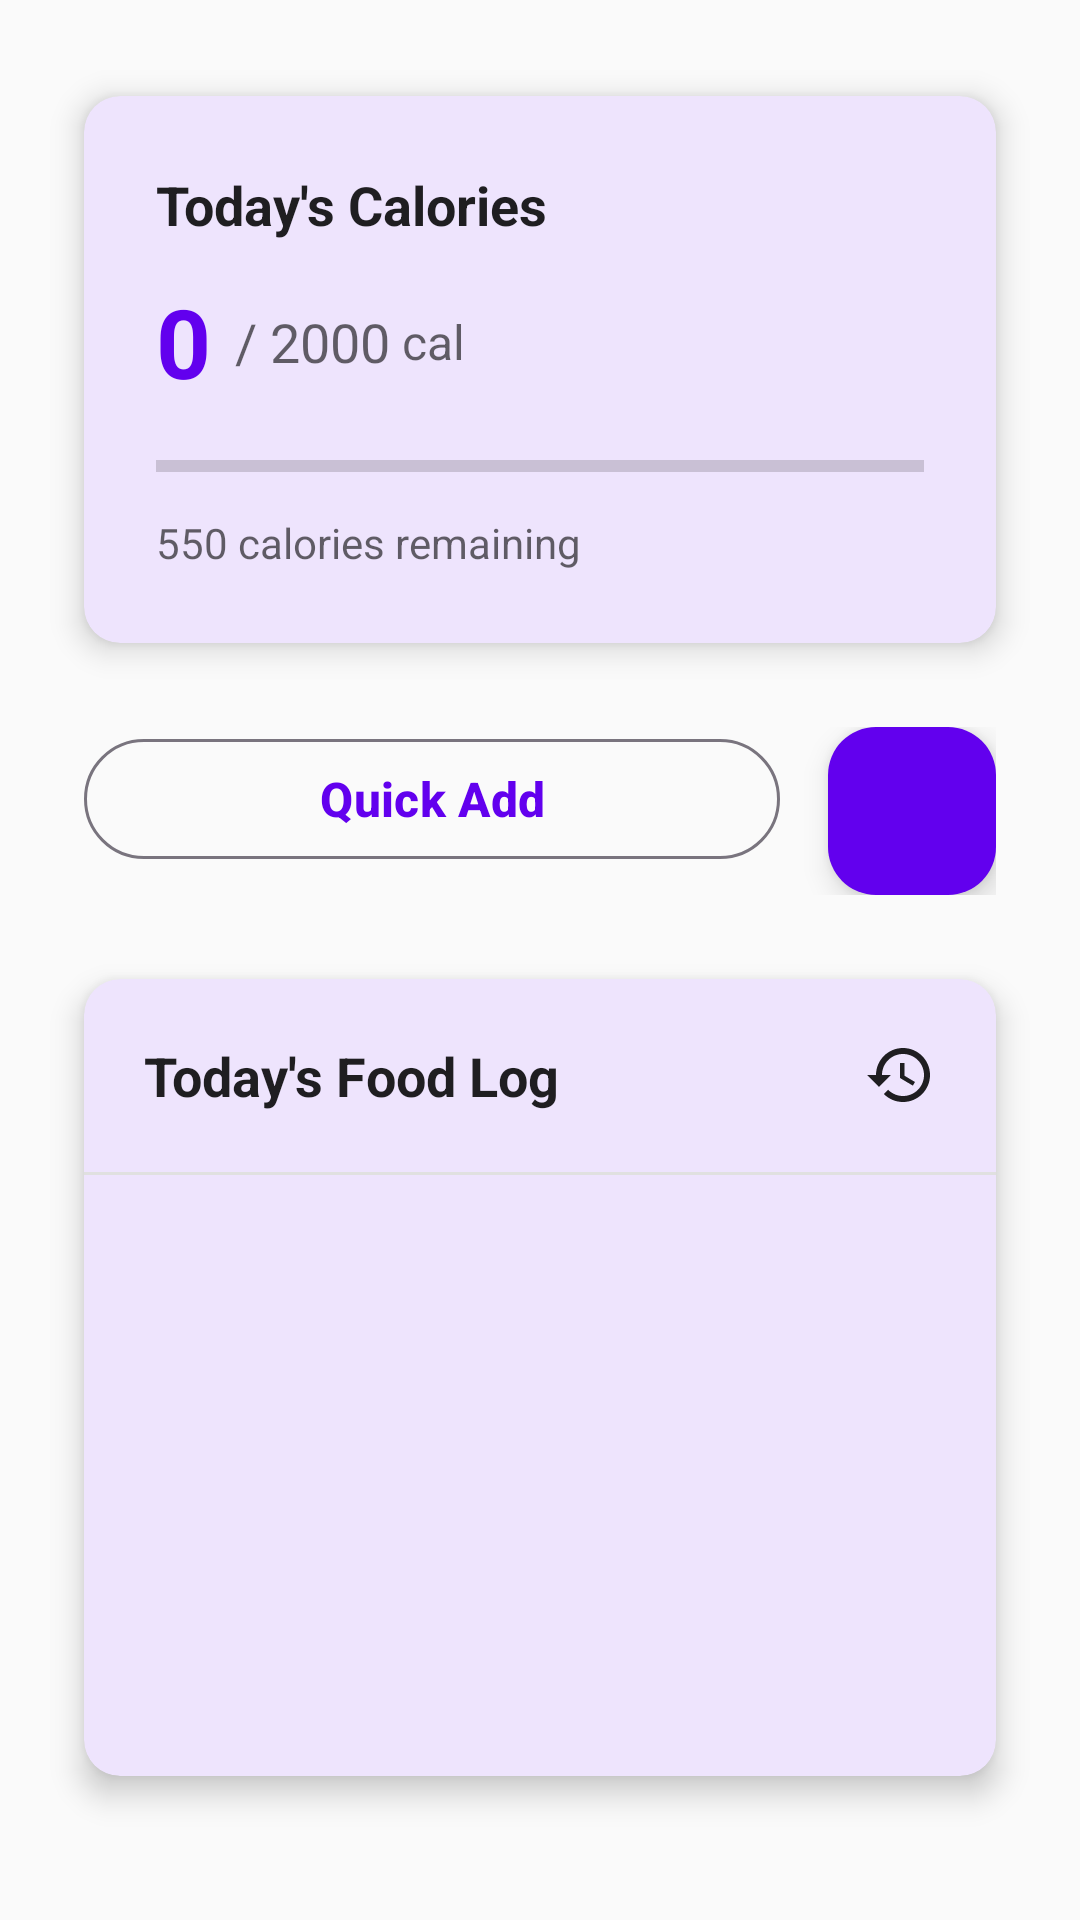

Android layout source for this screen:
<!-- AndroidManifest.xml: application theme Theme.Alva -->
<!-- res/layout/fragment_home.xml -->
<?xml version="1.0" encoding="utf-8"?>
<ScrollView xmlns:android="http://schemas.android.com/apk/res/android"
    xmlns:app="http://schemas.android.com/apk/res-auto"
    xmlns:tools="http://schemas.android.com/tools"
    android:layout_width="match_parent"
    android:layout_height="match_parent"
    android:fillViewport="true"
    android:clipToPadding="false">

    <LinearLayout
        android:layout_width="match_parent"
        android:layout_height="wrap_content"
        android:orientation="vertical"
        android:padding="24dp"
        android:clipToPadding="false">

        
        <com.google.android.material.card.MaterialCardView
            android:layout_width="match_parent"
            android:layout_height="wrap_content"
            android:layout_marginBottom="28dp"
            android:layout_marginTop="8dp"
            android:layout_marginStart="4dp"
            android:layout_marginEnd="4dp"
            app:cardCornerRadius="12dp"
            app:cardElevation="6dp">

            <LinearLayout
                android:layout_width="match_parent"
                android:layout_height="wrap_content"
                android:orientation="vertical"
                android:padding="24dp">

                <TextView
                    android:layout_width="wrap_content"
                    android:layout_height="wrap_content"
                    android:text="Today's Calories"
                    android:textSize="18sp"
                    android:textStyle="bold"
                    android:textColor="@color/primary_text" />

                <LinearLayout
                    android:layout_width="match_parent"
                    android:layout_height="wrap_content"
                    android:layout_marginTop="12dp"
                    android:orientation="horizontal"
                    android:gravity="center_vertical">

                    <TextView
                        android:id="@+id/text_current_calories"
                        android:layout_width="wrap_content"
                        android:layout_height="wrap_content"
                        android:text="0"
                        android:textSize="32sp"
                        android:textStyle="bold"
                        android:textColor="@color/accent_color"
                        tools:text="1450" />

                    <TextView
                        android:id="@+id/text_calorie_goal"
                        android:layout_width="wrap_content"
                        android:layout_height="wrap_content"
                        android:text="/ 2000"
                        android:textSize="18sp"
                        android:textColor="@color/secondary_text"
                        android:layout_marginStart="8dp"
                        tools:text="/ 2000" />

                    <TextView
                        android:layout_width="wrap_content"
                        android:layout_height="wrap_content"
                        android:text="cal"
                        android:textSize="16sp"
                        android:textColor="@color/secondary_text"
                        android:layout_marginStart="4dp" />

                </LinearLayout>

                <ProgressBar
                    android:id="@+id/progress_bar_calories"
                    style="?android:attr/progressBarStyleHorizontal"
                    android:layout_width="match_parent"
                    android:layout_height="8dp"
                    android:layout_marginTop="16dp"
                    android:progressTint="@color/accent_color"
                    android:max="100"
                    tools:progress="72" />

                <TextView
                    android:id="@+id/text_remaining_calories"
                    android:layout_width="wrap_content"
                    android:layout_height="wrap_content"
                    android:layout_marginTop="12dp"
                    android:text="550 calories remaining"
                    android:textSize="14sp"
                    android:textColor="@color/secondary_text"
                    tools:text="550 calories remaining" />

            </LinearLayout>

        </com.google.android.material.card.MaterialCardView>

        
        <LinearLayout
            android:layout_width="match_parent"
            android:layout_height="wrap_content"
            android:orientation="horizontal"
            android:layout_marginBottom="28dp"
            android:layout_marginStart="4dp"
            android:layout_marginEnd="4dp">

            <com.google.android.material.button.MaterialButton
                android:id="@+id/button_quick_add"
                android:layout_width="0dp"
                android:layout_height="wrap_content"
                android:layout_weight="1"
                android:layout_marginEnd="16dp"
                android:text="Quick Add"
                android:textSize="16sp"
                android:textStyle="bold"
                android:icon="@drawable/ic_add_24"
                style="@style/Widget.Material3.Button.OutlinedButton" />

            <com.google.android.material.floatingactionbutton.FloatingActionButton
                android:id="@+id/fab_add_food"
                android:layout_width="wrap_content"
                android:layout_height="wrap_content"
                android:src="@drawable/ic_add_24"
                android:contentDescription="Add food manually"
                app:tint="@android:color/white" />

        </LinearLayout>

        
        <com.google.android.material.card.MaterialCardView
            android:layout_width="match_parent"
            android:layout_height="0dp"
            android:layout_weight="1"
            android:layout_marginBottom="24dp"
            android:layout_marginStart="4dp"
            android:layout_marginEnd="4dp"
            app:cardCornerRadius="12dp"
            app:cardElevation="6dp">

            <LinearLayout
                android:layout_width="match_parent"
                android:layout_height="match_parent"
                android:orientation="vertical">

                <LinearLayout
                    android:layout_width="match_parent"
                    android:layout_height="wrap_content"
                    android:orientation="horizontal"
                    android:padding="20dp"
                    android:gravity="center_vertical">

                    <TextView
                        android:layout_width="0dp"
                        android:layout_height="wrap_content"
                        android:layout_weight="1"
                        android:text="Today's Food Log"
                        android:textSize="18sp"
                        android:textStyle="bold"
                        android:textColor="@color/primary_text" />

                    <ImageButton
                        android:id="@+id/button_view_history"
                        android:layout_width="wrap_content"
                        android:layout_height="wrap_content"
                        android:src="@drawable/ic_history_24"
                        android:background="?attr/selectableItemBackgroundBorderless"
                        android:contentDescription="View history" />

                </LinearLayout>

                <View
                    android:layout_width="match_parent"
                    android:layout_height="1dp"
                    android:background="@color/divider_color" />

                <androidx.recyclerview.widget.RecyclerView
                    android:id="@+id/recycler_view_food_log"
                    android:layout_width="match_parent"
                    android:layout_height="0dp"
                    android:layout_weight="1"
                    android:padding="12dp"
                    android:clipToPadding="false"
                    tools:listitem="@layout/item_food_entry" />

                <TextView
                    android:id="@+id/text_empty_log"
                    android:layout_width="match_parent"
                    android:layout_height="wrap_content"
                    android:text="No food entries yet.\nTap + to add your first meal!"
                    android:textAlignment="center"
                    android:textSize="16sp"
                    android:textColor="@color/secondary_text"
                    android:padding="32dp"
                    android:visibility="gone"
                    tools:visibility="visible" />

            </LinearLayout>

        </com.google.android.material.card.MaterialCardView>

    </LinearLayout>

</ScrollView>
<!-- res/layout/item_food_entry.xml (included above) -->
<?xml version="1.0" encoding="utf-8"?>
<com.google.android.material.card.MaterialCardView xmlns:android="http://schemas.android.com/apk/res/android"
    xmlns:app="http://schemas.android.com/apk/res-auto"
    xmlns:tools="http://schemas.android.com/tools"
    android:layout_width="match_parent"
    android:layout_height="wrap_content"
    android:layout_margin="4dp"
    app:cardCornerRadius="8dp"
    app:cardElevation="2dp">

    <LinearLayout
        android:layout_width="match_parent"
        android:layout_height="wrap_content"
        android:orientation="horizontal"
        android:padding="16dp"
        android:gravity="center_vertical">

        <LinearLayout
            android:layout_width="0dp"
            android:layout_height="wrap_content"
            android:layout_weight="1"
            android:orientation="vertical">

            <TextView
                android:id="@+id/text_food_name"
                android:layout_width="wrap_content"
                android:layout_height="wrap_content"
                android:text="Apple"
                android:textSize="16sp"
                android:textStyle="bold"
                android:textColor="@color/primary_text"
                tools:text="Grilled Chicken Breast" />

            <LinearLayout
                android:layout_width="wrap_content"
                android:layout_height="wrap_content"
                android:orientation="horizontal"
                android:layout_marginTop="4dp">

                <TextView
                    android:id="@+id/text_time"
                    android:layout_width="wrap_content"
                    android:layout_height="wrap_content"
                    android:text="12:30"
                    android:textSize="12sp"
                    android:textColor="@color/secondary_text"
                    tools:text="12:30" />

                <TextView
                    android:layout_width="wrap_content"
                    android:layout_height="wrap_content"
                    android:text=" • "
                    android:textSize="12sp"
                    android:textColor="@color/secondary_text" />

                <TextView
                    android:id="@+id/text_source"
                    android:layout_width="wrap_content"
                    android:layout_height="wrap_content"
                    android:text="Manual"
                    android:textSize="12sp"
                    android:textColor="@color/secondary_text"
                    tools:text="Camera Recognition" />

            </LinearLayout>

        </LinearLayout>

        <TextView
            android:id="@+id/text_calories"
            android:layout_width="wrap_content"
            android:layout_height="wrap_content"
            android:text="95 cal"
            android:textSize="16sp"
            android:textStyle="bold"
            android:textColor="@color/accent_color"
            android:layout_marginEnd="12dp"
            tools:text="231 cal" />

        <ImageButton
            android:id="@+id/button_delete"
            android:layout_width="32dp"
            android:layout_height="32dp"
            android:background="?attr/selectableItemBackgroundBorderless"
            android:src="@drawable/ic_delete_24"
            android:contentDescription="Delete food entry"
            android:tint="@color/error_color" />

    </LinearLayout>

</com.google.android.material.card.MaterialCardView>
<!-- resources referenced by this layout -->
<resources>
  <color name="accent_color">#FF6200EE</color>
  <color name="divider_color">#E0E0E0</color>
  <color name="error_color">#FFB00020</color>
  <color name="primary_text">#DE000000</color>
  <color name="secondary_text">#99000000</color>
  <!-- drawable ic_history_24 (drawable) -->
  <vector xmlns:android="http://schemas.android.com/apk/res/android"
      android:width="24dp"
      android:height="24dp"
      android:viewportWidth="24"
      android:viewportHeight="24"
      android:tint="?attr/colorOnSurface">
      <path
          android:fillColor="@android:color/white"
          android:pathData="M13,3c-4.97,0 -9,4.03 -9,9H1l3.89,3.89 0.07,0.14L9,12H6c0,-3.87 3.13,-7 7,-7s7,3.13 7,7 -3.13,7 -7,7c-1.93,0 -3.68,-0.79 -4.94,-2.06l-1.42,1.42C8.27,19.99 10.51,21 13,21c4.97,0 9,-4.03 9,-9s-4.03,-9 -9,-9zM12,8v5l4.28,2.54 0.72,-1.21 -3.5,-2.08V8H12z"/>
  </vector>
  <style name="Theme.Alva" parent="Base.Theme.Alva">
          
  
          
          <item name="colorPrimaryDark">@color/primary_dark</item>
  
          
          <item name="floatingActionButtonStyle">@style/Widget.App.FloatingActionButton</item>
  
          
          <item name="materialCardViewStyle">@style/Widget.App.CardView</item>
  
          
          <item name="materialButtonStyle">@style/Widget.App.Button</item>
  
          
          <item name="textInputStyle">@style/Widget.App.TextInputLayout</item>
      </style>
  <color name="primary_dark">#1B5E20</color>
  <style name="Widget.App.FloatingActionButton" parent="Widget.Material3.FloatingActionButton.Primary">
          <item name="backgroundTint">@color/accent_color</item>
          <item name="tint">@color/white</item>
          <item name="elevation">6dp</item>
      </style>
  <style name="Widget.App.CardView" parent="Widget.Material3.CardView.Elevated">
          <item name="cardCornerRadius">16dp</item>
          <item name="cardElevation">4dp</item>
          <item name="cardBackgroundColor">@color/surface_color</item>
          <item name="strokeColor">@color/outline_color</item>
          <item name="strokeWidth">0dp</item>
      </style>
  <style name="Widget.App.Button" parent="Widget.Material3.Button">
          <item name="backgroundTint">@color/primary_color</item>
          <item name="android:textColor">@color/white</item>
          <item name="cornerRadius">12dp</item>
      </style>
  <style name="Widget.App.TextInputLayout" parent="Widget.Material3.TextInputLayout.OutlinedBox">
          <item name="boxStrokeColor">@color/primary_color</item>
          <item name="boxCornerRadiusTopStart">12dp</item>
          <item name="boxCornerRadiusTopEnd">12dp</item>
          <item name="boxCornerRadiusBottomStart">12dp</item>
          <item name="boxCornerRadiusBottomEnd">12dp</item>
          <item name="hintTextColor">@color/secondary_text</item>
      </style>
  <color name="primary_color">#FF6200EE</color>
  <color name="primary_variant">#FF3700B3</color>
  <color name="white">#FFFFFFFF</color>
  <color name="secondary_color">#FF03DAC5</color>
  <color name="secondary_variant">#FF018786</color>
  <color name="black">#FF000000</color>
  <color name="background">#FFFFFFFF</color>
  <color name="surface">#FFFFFFFF</color>
  <color name="background_color">#FAFAFA</color>
  <color name="text_hint">#61000000</color>
  <color name="error">#FFB00020</color>
  <color name="surface_color">#FFFFFFFF</color>
  <color name="outline_color">#E0E0E0</color>
</resources>
